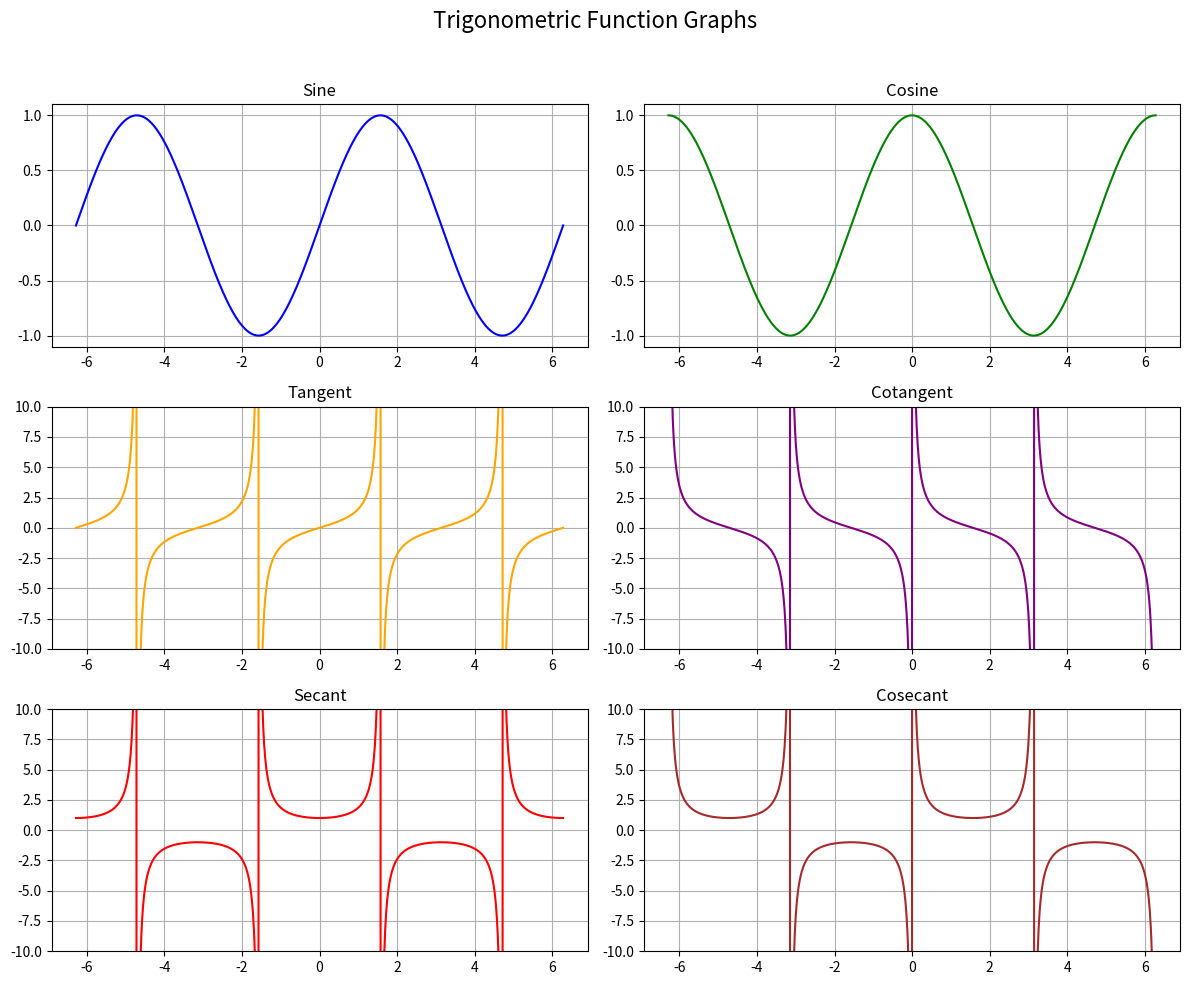
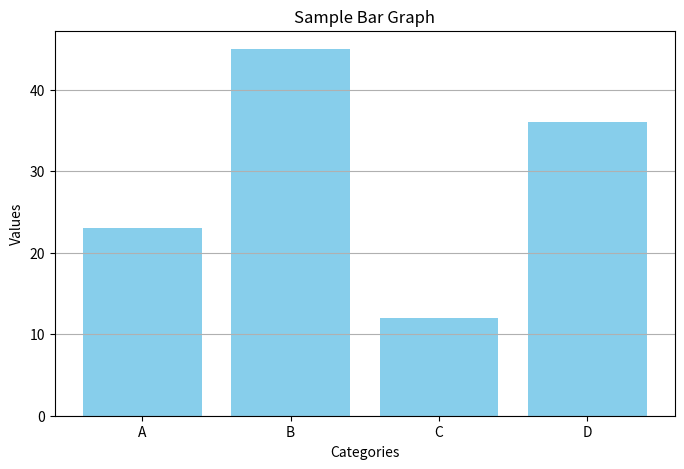

Python code for these plots, in order:
import numpy as np
import matplotlib.pyplot as plt

# Create x values
x = np.linspace(-2 * np.pi, 2 * np.pi, 1000)

# Trigonometric functions
y_sin = np.sin(x)
y_cos = np.cos(x)
y_tan = np.tan(x)
y_cot = 1 / np.tan(x)
y_sec = 1 / np.cos(x)
y_csc = 1 / np.sin(x)

# Set up subplots
fig, axs = plt.subplots(3, 2, figsize=(12, 10))
fig.suptitle('Trigonometric Function Graphs', fontsize=16)

# Plot each trigonometric function
axs[0, 0].plot(x, y_sin, label='sin(x)', color='blue')
axs[0, 0].set_title('Sine')
axs[0, 0].grid()

axs[0, 1].plot(x, y_cos, label='cos(x)', color='green')
axs[0, 1].set_title('Cosine')
axs[0, 1].grid()

axs[1, 0].plot(x, y_tan, label='tan(x)', color='orange')
axs[1, 0].set_title('Tangent')
axs[1, 0].set_ylim(-10, 10)
axs[1, 0].grid()

axs[1, 1].plot(x, y_cot, label='cot(x)', color='purple')
axs[1, 1].set_title('Cotangent')
axs[1, 1].set_ylim(-10, 10)
axs[1, 1].grid()

axs[2, 0].plot(x, y_sec, label='sec(x)', color='red')
axs[2, 0].set_title('Secant')
axs[2, 0].set_ylim(-10, 10)
axs[2, 0].grid()

axs[2, 1].plot(x, y_csc, label='csc(x)', color='brown')
axs[2, 1].set_title('Cosecant')
axs[2, 1].set_ylim(-10, 10)
axs[2, 1].grid()

plt.tight_layout(rect=[0, 0, 1, 0.96])
plt.show()

# ---------------------------
# Sample Bar Graph
# ---------------------------

labels = ['A', 'B', 'C', 'D']
values = [23, 45, 12, 36]

plt.figure(figsize=(8, 5))
plt.bar(labels, values, color='skyblue')
plt.title('Sample Bar Graph')
plt.xlabel('Categories')
plt.ylabel('Values')
plt.grid(axis='y')
plt.show()
